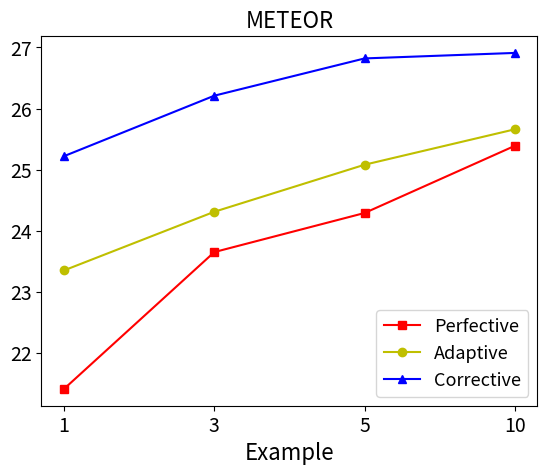

This figure's Python source:
import matplotlib.pyplot as plt

# 示例数量（实际值）
actual_examples = [1, 3, 5, 10]

# 用于均匀分布的虚拟索引
uniform_x = range(len(actual_examples))  # [0, 1, 2, 3]

# 各方法的 BLEU 分数
Perfective = [21.41, 23.65, 24.29, 25.39]
Adaptive = [23.35, 24.31, 25.08, 25.66]
Corrective = [25.22, 26.21, 26.82, 26.91]

plt.rcParams.update({'font.size': 14})

# 颜色和样式
plt.plot(uniform_x, Perfective, 'r-s', label="Perfective")  # 红色，方块标记
plt.plot(uniform_x, Adaptive, 'y-o', label="Adaptive")  # 黑色，圆形标记
plt.plot(uniform_x, Corrective, 'b-^', label="Corrective")  # 蓝色，三角形标记

# 设定新的刻度位置 & 标签
plt.xticks(uniform_x, actual_examples)  # 让 1, 3, 5, 10 均匀分布

# 图表标签和标题
plt.xlabel("Example", fontsize=16)
plt.title("METEOR", fontsize=16)

# 显示图例
plt.legend(fontsize=13)

# 显示网格
# plt.grid(True, linestyle='--', alpha=0.5)

plt.savefig("meteor_java_plot.png", dpi=300, bbox_inches='tight')

# 显示图像
plt.show()
